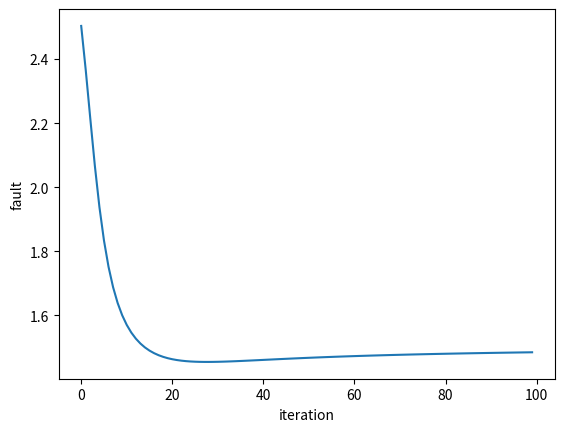

This figure's Python source:
import numpy as np
import math
import time
import matplotlib.pyplot as plt

#sigmoid and derivative
def sigmoid(z):
    #math.exp could throw out of range error if z is too big or too small
    if z < -700:
        return 0
    if z > 700:
        return 1
    return 1 / (1 + np.exp(-z))
def sigmoid_derivative(x):
    return sigmoid(x)*(1-sigmoid(x))

#tanh and derivative
def tanh(z):
    if z < -700:
        return -1
    if z > 700:
        return 1
    return (np.exp(z)-np.exp(-z))/(np.exp(z)+np.exp(-z))
def tanh_derivative(x):
    return 1-tanh(x)**2

#relu and derivative
def relu(z):
    return max(0,z)
def relu_derivative(x):
    return float(x>0)

#wrapper to quickly swap activation functions
def activation_function(z):
    return sigmoid(z)
def activation_function_derivative(x):
    return sigmoid_derivative(x)


vectorised_activation = np.vectorize(activation_function)

class Network:
    def __init__(self, learning_rate: float, topology: np.ndarray, activation_function: callable, activation_function_derivative: callable, batch_size: int = 0):
        self.vectorised_activation = np.vectorize(activation_function)
        self.vectorised_derivative = np.vectorize(activation_function_derivative)
        self.learning_rate = learning_rate

        np.random.seed(int(time.time()))

        self.intermidiate_sums = list()
        for _ in range(len(topology)):
            self.intermidiate_sums.append(None)

        #create all weigth weigths_matrices
        self.weigths_matrices = list()
        for layer in range(len(topology)-1):
            #self.weigths_matrices.append(np.random.rand((topology[layer]+1, topology[layer+1], batch_size)))
            self.weigths_matrices.append(np.random.rand(topology[layer+1], topology[layer]+1))
        print(self.weigths_matrices)
    
    def forward(self, inputs: np.ndarray) -> np.ndarray:
        self.intermidiate_sums[0] = inputs.copy()
        for i in range(len(self.weigths_matrices)):
            weigthed_inputs = np.dot(self.weigths_matrices[i], np.insert(inputs, 0, 1, axis=0))
            self.intermidiate_sums[i+1] = weigthed_inputs
            inputs = self.vectorised_activation(weigthed_inputs)
        return inputs

    def backprop(self, expected_outputs: np.ndarray) -> None:
        deltas = list()
        #calculate delta of all output nodes first
        faults = np.subtract(expected_outputs, self.vectorised_activation(self.intermidiate_sums[-1]))
        G_derived = self.vectorised_derivative(self.intermidiate_sums[-1])
        deltas_output_nodes = np.multiply(G_derived, faults)
        deltas.append(deltas_output_nodes)

        #calculate delta of all other nodes
        for i in reversed(range(len(self.weigths_matrices)-1)):
            #take weight matrix without bias weigths
            weigths_to_the_right = self.weigths_matrices[i+1][:,1:]
            summed_deltas_to_the_right = np.dot(weigths_to_the_right.T, deltas[0])
            G_derived = self.vectorised_derivative(self.intermidiate_sums[i+1])
            new_deltas = np.multiply(summed_deltas_to_the_right, G_derived)
            deltas.insert(0, new_deltas)

        #calculate weigth adjustments using deltamatrix
        for i in reversed(range(len(deltas))):
            D = np.outer(deltas[i], np.full((len(self.intermidiate_sums[i])), 1))
            a = None
            if i == 0:
                a = self.intermidiate_sums[i]
            else:
                a = self.vectorised_activation(self.intermidiate_sums[i])
            print(i)
            print(self.intermidiate_sums[i])
            print(deltas[i])
            aD = np.multiply(a, D)
            aD = np.insert(aD, 0, np.negative(deltas[i]), axis=1)
            naD = np.multiply(self.learning_rate, aD)
            self.weigths_matrices[i] = np.add(self.weigths_matrices[i], naD)
        return np.sum(faults)


    def infer(self, inputs: np.ndarray) -> np.ndarray:
        for i in range(len(self.weigths_matrices)):
            inputs = self.vectorised_activation(np.dot(self.weigths_matrices[i], np.append(1, inputs)))
        return inputs

n = Network(1, np.array([2,2,3,1]), sigmoid, sigmoid_derivative)

inputsNOR = np.array([[0,0], [0,1], [1,0], [1,1]])
validationNOR = np.array([1,0,0,0])


faults = list()
for i in range(100):
    loopFaults = 0
    for j in range(4):
        result = n.forward(inputsNOR[j])
        loopFaults +=abs(n.backprop(validationNOR[j]))
    faults.append(loopFaults)


for j in range(4):
    result = n.forward(inputsNOR[j])
    n.backprop(validationNOR[j])

for i in range(len(inputsNOR)):
    desired = validationNOR[i]
    print("input:", inputsNOR[i], "result:" , n.forward(inputsNOR[i]), "desired:", desired)


#plot learning graph
plt.plot(faults)
plt.xlabel('iteration')
plt.ylabel('fault')
plt.show()